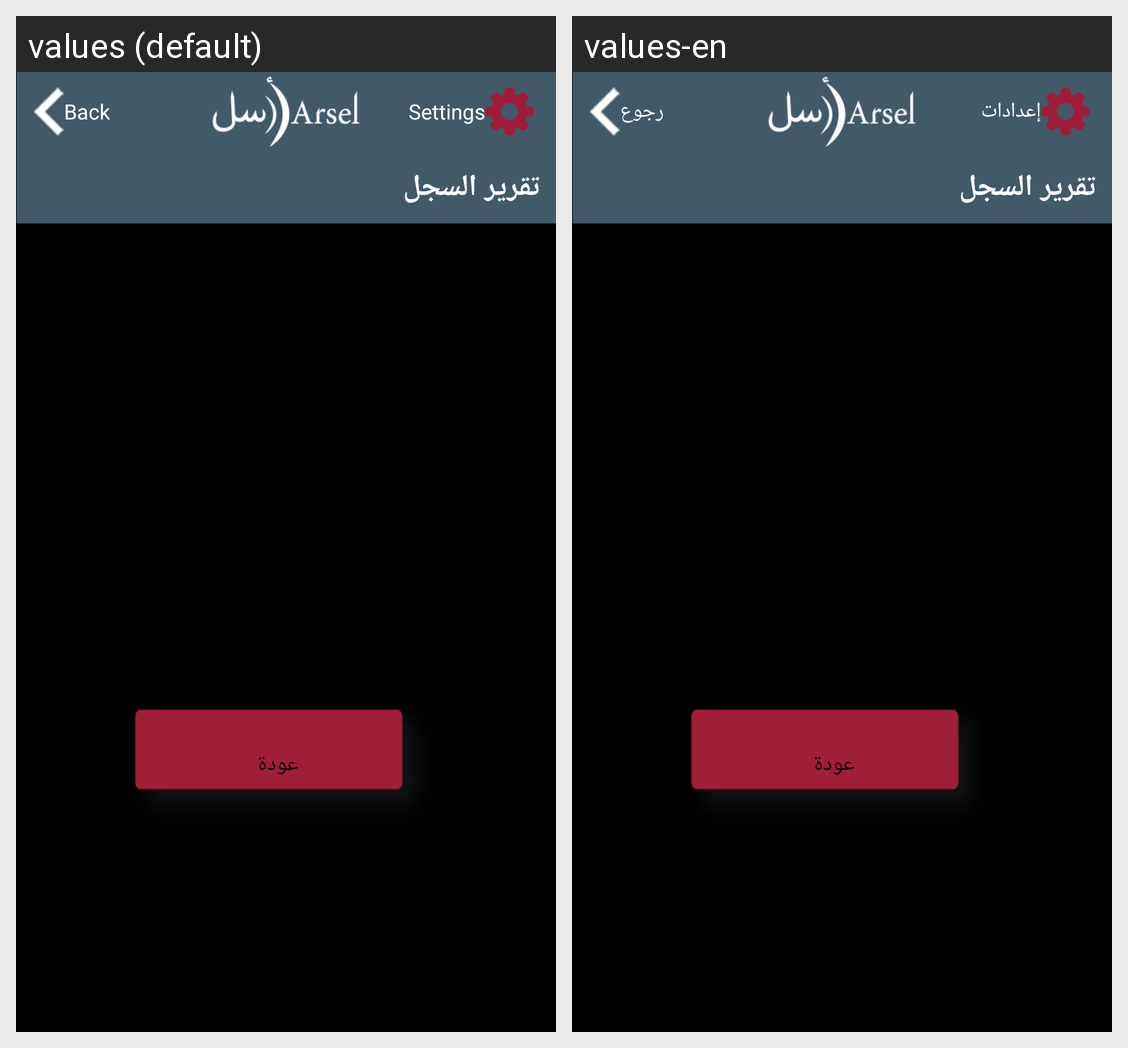

The Android screen above is rendered under two locales of the same app. Produce the string resources it draws, with the default and per-locale values.
Android screen res/layout/reportdetailspg.xml rendered under 2 locales, left to right: values (default), values-en. Device: Nexus 5 (rendered at 1080×1920; each locale shown at half size, 540×960, under a caption strip naming it); theme android:Theme.Black.NoTitleBar.
Strings drawn on this screen, with the default value and each locale's value (text and hints the layout hard-codes, and strings that could not be matched under every locale, appear in the picture but are not listed):

settings
  values: Settings
  values-en: إعدادات

back
  values: Back
  values-en: رجوع
